Run: headless pygame with SDL's dummy video driver; simulated clock (each Clock.tick advances the game by its frame time, no real sleeping); random seed 0; keys injected as events and as key.get_pressed() state; no mouse input.
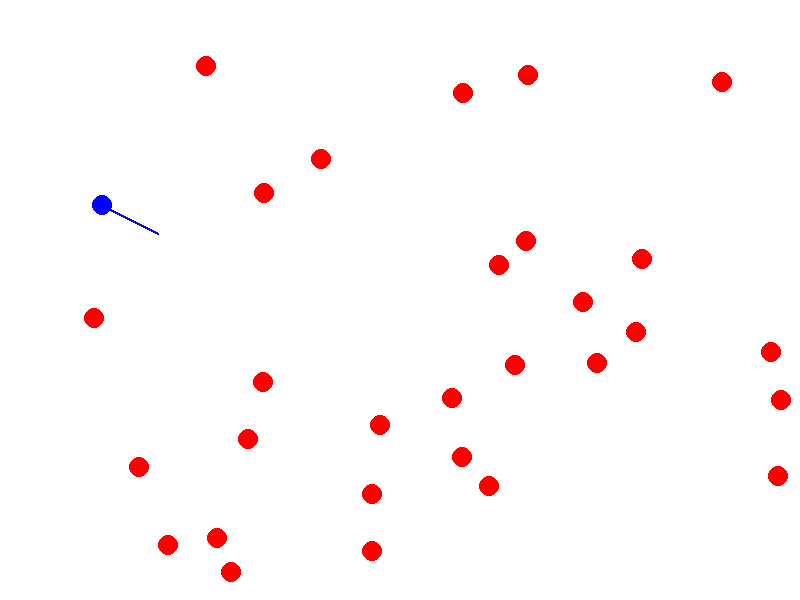
Frame 1 of 4 · flips 1–60 · no input
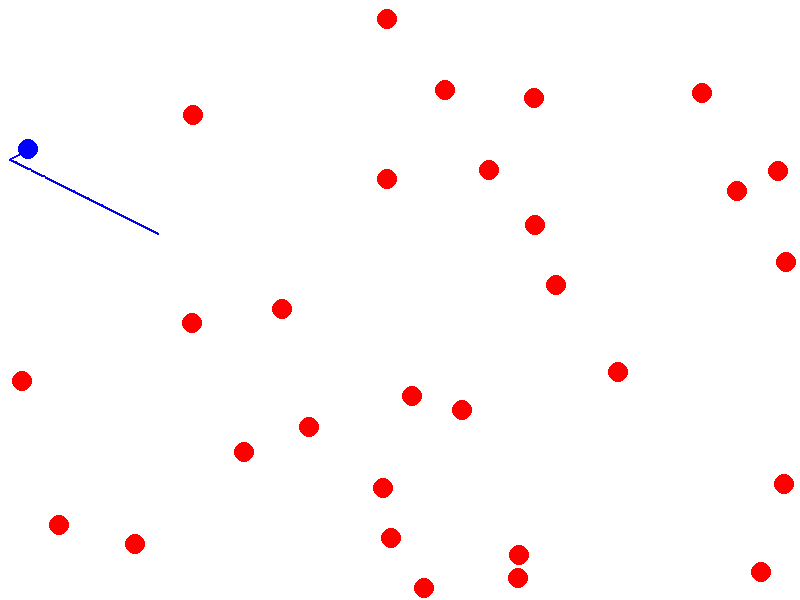
Frame 2 of 4 · flips 61–180 · tapped SPACE, RETURN · held RIGHT (→), D
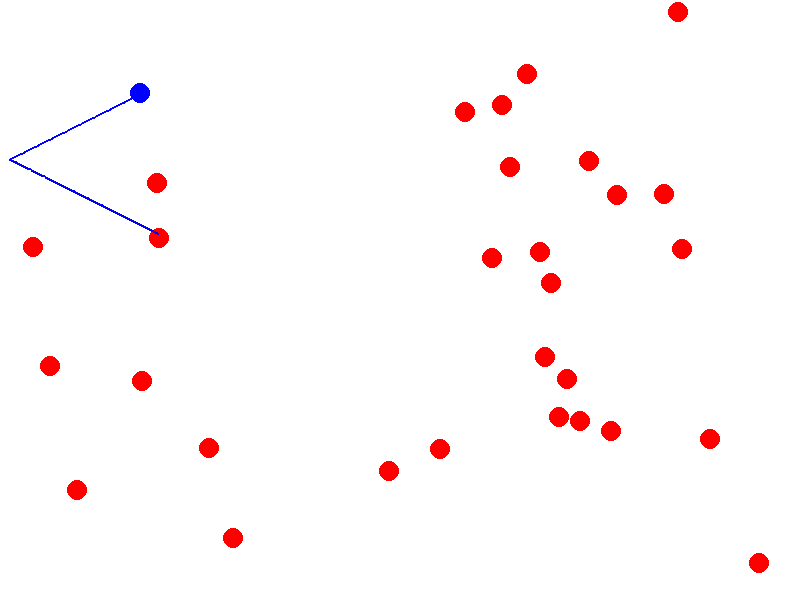
Frame 3 of 4 · flips 181–300 · held DOWN (↓), S
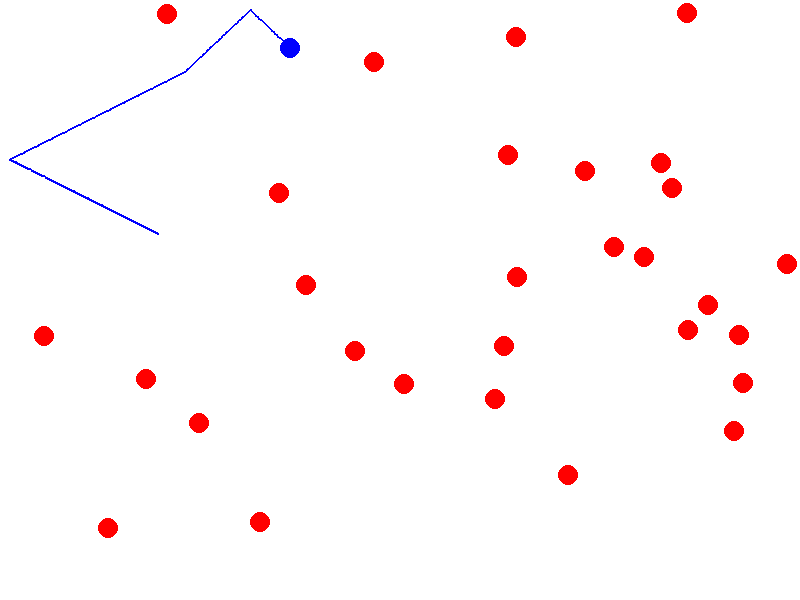
Frame 4 of 4 · flips 301–420 · held LEFT (←), A, UP (↑), W

The pygame program that drew these frames:

import pygame
import sys
import random
import math

# Initialize Pygame
pygame.init()

# Constants
WIDTH, HEIGHT = 800, 600
FPS = 600
PARTICLE_RADIUS = 10
NUM_PARTICLES = 30
MAX_SPEED = 2

# Colors
WHITE = (255, 255, 255)
RED = (255, 0, 0)
BLUE = (0, 0, 255)

# Particle class
class Particle:
    def __init__(self, x, y, is_tracer=False):
        self.x = x
        self.y = y
        self.radius = PARTICLE_RADIUS
        self.color = RED
        self.speed = random.uniform(1, MAX_SPEED)
        self.angle = random.uniform(0, 2 * math.pi)
        self.is_tracer = is_tracer
        self.path = []

    def move(self):
        self.x += self.speed * math.cos(self.angle)
        self.y += self.speed * math.sin(self.angle)
        self.path.append((int(self.x), int(self.y)))

        if (self.x - self.radius <= 0 or self.x + self.radius >= WIDTH):
            self.angle = math.pi - self.angle
        if (self.y - self.radius <= 0 or self.y + self.radius >= HEIGHT):
            self.angle = -self.angle

        for other_particle in particles:
            if self.check_collision(other_particle) and other_particle != self:
                angle1 = math.atan2(other_particle.y - self.y, other_particle.x - self.x) # angulo de colisão entre as partículas 

                self_speed_x = other_particle.speed * math.cos(other_particle.angle - angle1)*math.cos(angle1) + self.speed*math.sin(self.angle - angle1)*math.cos(angle1 + math.pi/2)
                self_speed_y = other_particle.speed * math.cos(other_particle.angle - angle1)*math.sin(angle1) + self.speed*math.sin(self.angle - angle1)*math.sin(angle1 + math.pi/2)

                op_speed_x = self.speed * math.cos(self.angle - angle1)*math.cos(angle1) + other_particle.speed*math.sin(other_particle.angle - angle1)*math.cos(angle1 + math.pi/2) # op significa otherp particle
                op_speed_y = self.speed * math.cos(self.angle - angle1)*math.sin(angle1) + other_particle.speed*math.sin(other_particle.angle - angle1)*math.sin(angle1 + math.pi/2)

                self.speed, other_particle.speed = (other_particle.speed, self.speed)
                self.angle = math.atan2(self_speed_y, self_speed_x)
                other_particle.angle = math.atan2(op_speed_y, op_speed_x)

                overlap = self.radius + other_particle.radius - math.sqrt((self.x - other_particle.x)**2 + (self.y - other_particle.y)**2)
                self.x -= overlap * math.cos(angle1)
                self.y -= overlap * math.sin(angle1)
                other_particle.x += overlap * math.cos(angle1)
                other_particle.y += overlap * math.sin(angle1)

            if self.x - self.radius <= 0 :
                self.x = self.radius
            elif self.x + self.radius >= WIDTH:
                self.x = WIDTH - self.radius
            if self.y - self.radius <= 0:
                self.y = self.radius
            elif self.y + self.radius >= HEIGHT:
                self.y = HEIGHT - self.radius
                
    def check_collision(self, other_particle):
        distancia = (self.x - other_particle.x)**2 + (self.y - other_particle.y)**2
        radius = (self.radius + other_particle.radius)**2

        if distancia < radius:
            return True

# Create particles
particles = [Particle(random.randint(PARTICLE_RADIUS, WIDTH - PARTICLE_RADIUS), random.randint(PARTICLE_RADIUS, HEIGHT - PARTICLE_RADIUS)) for _ in range(NUM_PARTICLES)]

# Choose one particle as a tracer
tracer_index = random.randint(0, NUM_PARTICLES - 1)
particles[tracer_index].is_tracer = True
particles[tracer_index].color = BLUE

# Set up Pygame screen
screen = pygame.display.set_mode((WIDTH, HEIGHT))
pygame.display.set_caption("Brownian Motion Simulation")
clock = pygame.time.Clock()

# Main loop
while True:
    for event in pygame.event.get():
        if event.type == pygame.QUIT:
            pygame.quit()
            sys.exit()

    # Move particles and check collisions
    for particle in particles:
        particle.move()

    # Draw particles and paths
    screen.fill(WHITE)
    for particle in particles:
        pygame.draw.circle(screen, particle.color, (int(particle.x), int(particle.y)), particle.radius)

        # Draw path for the tracer
        if particle.is_tracer and len(particle.path) >= 2:
            pygame.draw.lines(screen, particle.color, False, particle.path, 2)

    pygame.display.flip()
    clock.tick(FPS)
